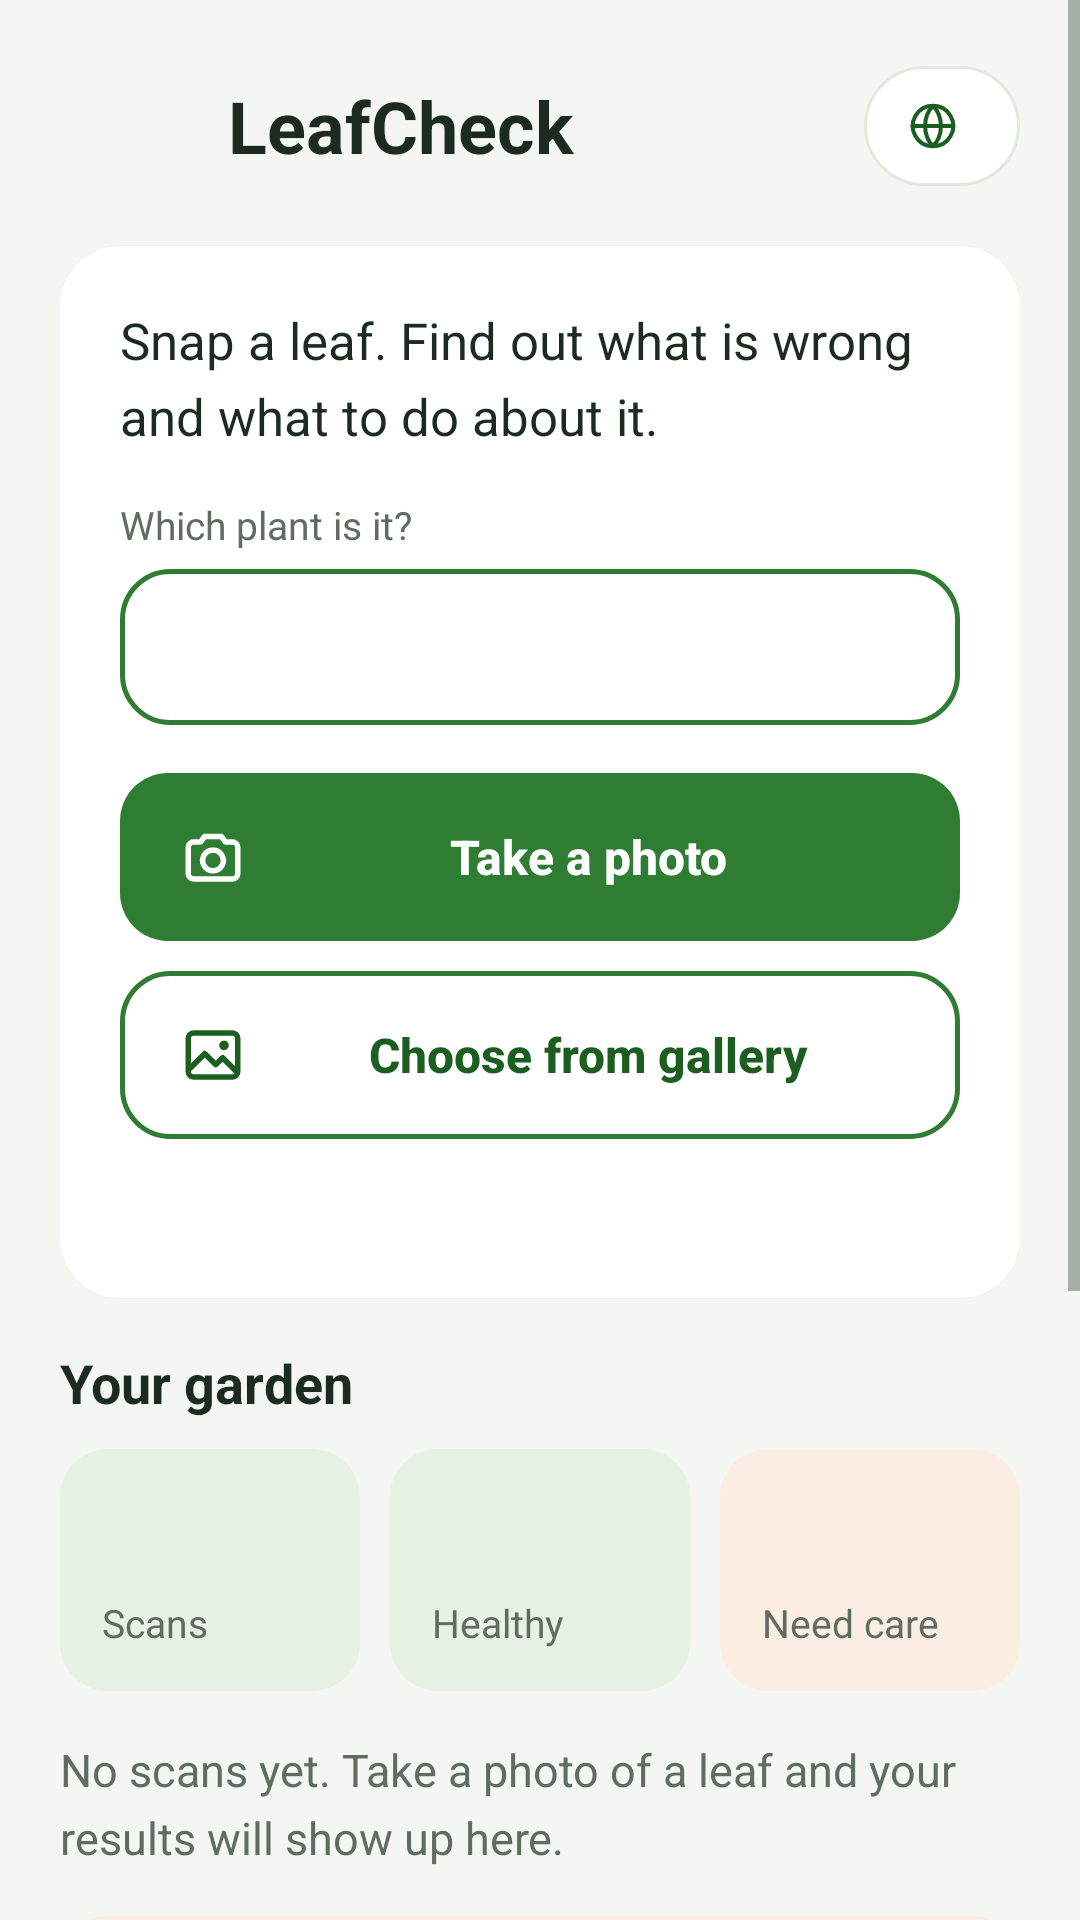

The Android layout XML behind this screen, and the referenced resources:
<!-- AndroidManifest.xml: application theme AppTheme -->
<!-- res/layout/activity_main.xml -->
<?xml version="1.0" encoding="utf-8"?>
<ScrollView xmlns:android="http://schemas.android.com/apk/res/android"
    android:layout_width="match_parent"
    android:layout_height="match_parent"
    android:fitsSystemWindows="true">

    <LinearLayout
        android:layout_width="match_parent"
        android:layout_height="wrap_content"
        android:orientation="vertical"
        android:padding="20dp">

        <LinearLayout
            android:layout_width="match_parent"
            android:layout_height="wrap_content"
            android:gravity="center_vertical"
            android:layout_marginBottom="18dp">

            <ImageView
                android:layout_width="44dp"
                android:layout_height="44dp"
                android:src="@mipmap/ic_launcher"
                android:importantForAccessibility="no" />

            <TextView
                android:layout_width="0dp"
                android:layout_height="wrap_content"
                android:layout_weight="1"
                android:layout_marginStart="12dp"
                android:text="@string/app_name"
                android:textColor="@color/ink"
                android:textSize="24sp"
                android:textStyle="bold" />

            <TextView
                android:id="@+id/lang"
                android:layout_width="wrap_content"
                android:layout_height="40dp"
                android:background="@drawable/pill"
                android:contentDescription="@string/language"
                android:drawableStart="@drawable/ic_language"
                android:drawablePadding="6dp"
                android:gravity="center"
                android:paddingStart="14dp"
                android:paddingEnd="14dp"
                android:textColor="@color/green_dark"
                android:textSize="14sp"
                android:textStyle="bold" />
        </LinearLayout>

        <LinearLayout style="@style/Card">

            <TextView
                style="@style/Body"
                android:text="@string/tagline"
                android:textSize="17sp"
                android:layout_marginBottom="16dp" />

            <TextView
                android:layout_width="wrap_content"
                android:layout_height="wrap_content"
                android:text="@string/plant_label"
                android:textColor="@color/muted"
                android:textSize="13sp"
                android:layout_marginBottom="6dp" />

            <Spinner
                android:id="@+id/plant"
                android:layout_width="match_parent"
                android:layout_height="52dp"
                android:background="@drawable/btn_outline"
                android:paddingStart="8dp"
                android:layout_marginBottom="16dp" />

            <Button
                android:id="@+id/camera"
                style="@style/Primary"
                android:drawableStart="@drawable/ic_camera"
                android:text="@string/take_photo"
                android:layout_marginBottom="10dp" />

            <Button
                android:id="@+id/gallery"
                style="@style/Outline"
                android:drawableStart="@drawable/ic_gallery"
                android:text="@string/pick_photo" />

            <TextView
                android:id="@+id/supported"
                android:layout_width="match_parent"
                android:layout_height="wrap_content"
                android:gravity="center"
                android:paddingTop="14dp"
                android:textColor="@color/green"
                android:textSize="14sp" />
        </LinearLayout>

        <TextView
            style="@style/Section"
            android:text="@string/dashboard_title" />

        <LinearLayout
            android:layout_width="match_parent"
            android:layout_height="wrap_content"
            android:layout_marginBottom="16dp">

            <LinearLayout
                android:layout_width="0dp"
                android:layout_height="wrap_content"
                android:layout_weight="1"
                android:background="@drawable/stat_bg"
                android:orientation="vertical"
                android:padding="14dp">

                <TextView
                    android:id="@+id/stat_scans"
                    android:layout_width="wrap_content"
                    android:layout_height="wrap_content"
                    android:textColor="@color/green_dark"
                    android:textSize="26sp"
                    android:textStyle="bold" />

                <TextView
                    android:layout_width="wrap_content"
                    android:layout_height="wrap_content"
                    android:text="@string/stat_scans"
                    android:textColor="@color/muted"
                    android:textSize="13sp" />
            </LinearLayout>

            <LinearLayout
                android:layout_width="0dp"
                android:layout_height="wrap_content"
                android:layout_weight="1"
                android:layout_marginStart="10dp"
                android:background="@drawable/stat_bg"
                android:orientation="vertical"
                android:padding="14dp">

                <TextView
                    android:id="@+id/stat_healthy"
                    android:layout_width="wrap_content"
                    android:layout_height="wrap_content"
                    android:textColor="@color/green_dark"
                    android:textSize="26sp"
                    android:textStyle="bold" />

                <TextView
                    android:layout_width="wrap_content"
                    android:layout_height="wrap_content"
                    android:text="@string/stat_healthy"
                    android:textColor="@color/muted"
                    android:textSize="13sp" />
            </LinearLayout>

            <LinearLayout
                android:layout_width="0dp"
                android:layout_height="wrap_content"
                android:layout_weight="1"
                android:layout_marginStart="10dp"
                android:background="@drawable/warn_bg"
                android:orientation="vertical"
                android:padding="14dp">

                <TextView
                    android:id="@+id/stat_care"
                    android:layout_width="wrap_content"
                    android:layout_height="wrap_content"
                    android:textColor="@color/care"
                    android:textSize="26sp"
                    android:textStyle="bold" />

                <TextView
                    android:layout_width="wrap_content"
                    android:layout_height="wrap_content"
                    android:text="@string/stat_care"
                    android:textColor="@color/muted"
                    android:textSize="13sp" />
            </LinearLayout>
        </LinearLayout>

        <TextView
            android:id="@+id/empty"
            style="@style/Body"
            android:text="@string/no_scans"
            android:textColor="@color/muted"
            android:layout_marginBottom="16dp" />

        <LinearLayout
            android:id="@+id/dashboard"
            android:layout_width="match_parent"
            android:layout_height="wrap_content"
            android:orientation="vertical">

            <TextView
                android:id="@+id/top_issue"
                style="@style/Body"
                android:background="@drawable/warn_bg"
                android:padding="14dp"
                android:textColor="@color/care"
                android:textStyle="bold"
                android:layout_marginBottom="16dp" />

            <LinearLayout
                android:id="@+id/by_plant"
                style="@style/Card">

                <TextView
                    style="@style/Section"
                    android:text="@string/by_plant" />
            </LinearLayout>

            <LinearLayout
                android:id="@+id/recent"
                style="@style/Card">

                <TextView
                    style="@style/Section"
                    android:text="@string/recent" />
            </LinearLayout>

            <TextView
                android:id="@+id/clear"
                android:layout_width="match_parent"
                android:layout_height="48dp"
                android:gravity="center"
                android:text="@string/clear_history"
                android:textColor="@color/muted"
                android:textSize="14sp" />
        </LinearLayout>
    </LinearLayout>
</ScrollView>
<!-- resources referenced by this layout -->
<resources>
  <color name="care">#B85413</color>
  <color name="green">#2E7D32</color>
  <color name="green_dark">#1B5E20</color>
  <color name="ink">#1C2B1F</color>
  <color name="muted">#5F6D61</color>
  <!-- drawable btn_outline (drawable) -->
  <ripple xmlns:android="http://schemas.android.com/apk/res/android" android:color="#222E7D32">
      <item>
          <shape>
              <solid android:color="#FFFFFF" />
              <stroke android:width="1.5dp" android:color="@color/green" />
              <corners android:radius="16dp" />
          </shape>
      </item>
  </ripple>
  <!-- drawable pill (drawable) -->
  <ripple xmlns:android="http://schemas.android.com/apk/res/android" android:color="#222E7D32">
      <item>
          <shape>
              <solid android:color="@color/card" />
              <stroke android:width="1dp" android:color="@color/line" />
              <corners android:radius="100dp" />
          </shape>
      </item>
  </ripple>
  <!-- drawable stat_bg (drawable) -->
  <shape xmlns:android="http://schemas.android.com/apk/res/android">
      <solid android:color="@color/green_light" />
      <corners android:radius="16dp" />
  </shape>
  <!-- drawable warn_bg (drawable) -->
  <shape xmlns:android="http://schemas.android.com/apk/res/android">
      <solid android:color="@color/care_light" />
      <corners android:radius="16dp" />
  </shape>
  <!-- mipmap ic_launcher (mipmap-anydpi-v26) -->
  <?xml version="1.0" encoding="utf-8"?>
  <adaptive-icon xmlns:android="http://schemas.android.com/apk/res/android">
      <background android:drawable="@drawable/logo_bg" />
      <foreground android:drawable="@drawable/logo_fg" />
      <monochrome android:drawable="@drawable/logo_fg" />
  </adaptive-icon>
  <string name="app_name">LeafCheck</string>
  <string name="by_plant">By plant</string>
  <string name="clear_history">Clear history</string>
  <string name="dashboard_title">Your garden</string>
  <string name="language">Language</string>
  <string name="no_scans">No scans yet. Take a photo of a leaf and your results will show up here.</string>
  <string name="pick_photo">Choose from gallery</string>
  <string name="plant_label">Which plant is it?</string>
  <string name="recent">Recent scans</string>
  <string name="stat_care">Need care</string>
  <string name="stat_healthy">Healthy</string>
  <string name="stat_scans">Scans</string>
  <string name="tagline">Snap a leaf. Find out what is wrong and what to do about it.</string>
  <string name="take_photo">Take a photo</string>
  <style name="Body">
          <item name="android:layout_width">match_parent</item>
          <item name="android:layout_height">wrap_content</item>
          <item name="android:textSize">15sp</item>
          <item name="android:lineSpacingMultiplier">1.25</item>
          <item name="android:textColor">@color/ink</item>
      </style>
  <style name="Outline" parent="Primary">
          <item name="android:background">@drawable/btn_outline</item>
          <item name="android:textColor">@color/green_dark</item>
          <item name="android:drawableTint">@color/green_dark</item>
      </style>
  <color name="card">#FFFFFF</color>
  <color name="line">#E3E8E0</color>
  <color name="green_light">#E6F2E3</color>
  <color name="care_light">#FBEDE2</color>
  <!-- drawable card_bg (drawable) -->
  <shape xmlns:android="http://schemas.android.com/apk/res/android">
      <solid android:color="@color/card" />
      <corners android:radius="20dp" />
  </shape>
  <!-- drawable btn_primary (drawable) -->
  <ripple xmlns:android="http://schemas.android.com/apk/res/android" android:color="#33FFFFFF">
      <item>
          <shape>
              <solid android:color="@color/green" />
              <corners android:radius="16dp" />
          </shape>
      </item>
  </ripple>
  <color name="bg">#F4F7F1</color>
</resources>
